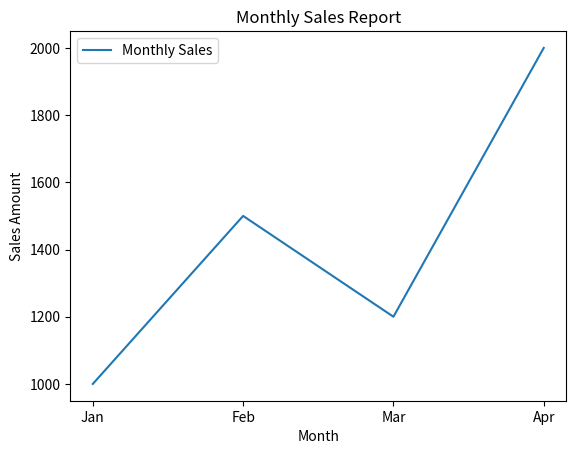

Generate this figure with matplotlib:
names = ["Arun", "Priya", "Rahul", "Divya", "Karthik"]

with open("names.txt", "w") as file:
    for name in names:
        file.write(name + "\n")


import matplotlib.pyplot as plt

months = ["Jan", "Feb", "Mar", "Apr"]
sales = [1000, 1500, 1200, 2000]

plt.plot(months, sales, label="Monthly Sales")

plt.title("Monthly Sales Report")
plt.xlabel("Month")
plt.ylabel("Sales Amount")

plt.legend()

plt.savefig("sales.png")
plt.show()        
